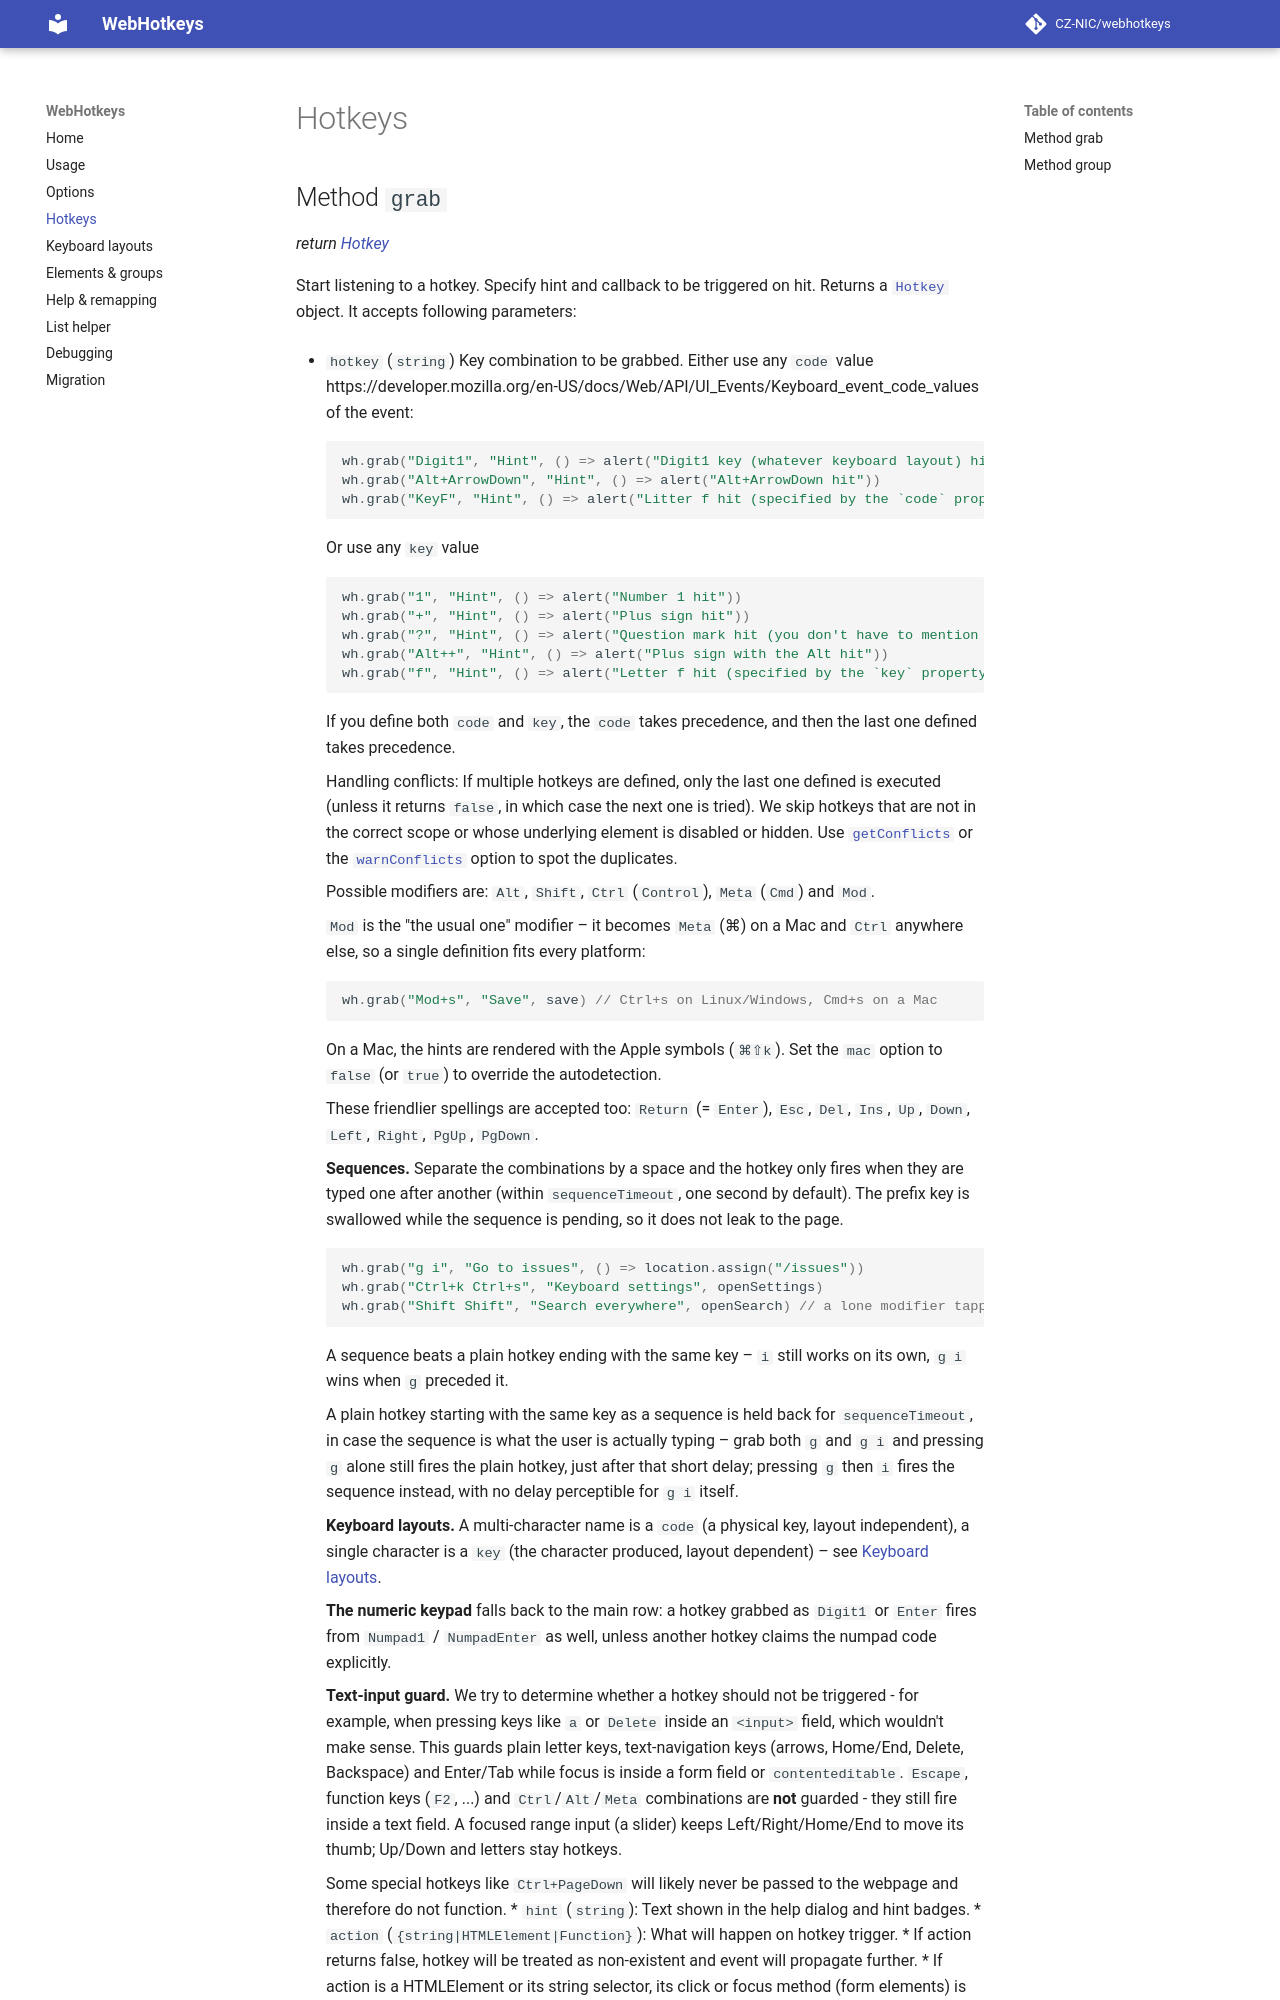

repository: CZ-NIC/webhotkeys · page: hotkeys/index.html · generator: mkdocs

# Hotkeys

## Method `grab`
*return [Hotkey](elements-groups.md#hotkey-object)*

Start listening to a hotkey. Specify hint and callback to be triggered on hit. Returns a
[`Hotkey`](elements-groups.md#hotkey-object) object. It accepts following parameters:

* `hotkey` (`string`)
    Key combination to be grabbed. Either use any `code` value https://developer.mozilla.org/en-US/docs/Web/API/UI_Events/Keyboard_event_code_values of the event:

    ```javascript
    wh.grab("Digit1", "Hint", () => alert("Digit1 key (whatever keyboard layout) hit"))
    wh.grab("Alt+ArrowDown", "Hint", () => alert("Alt+ArrowDown hit"))
    wh.grab("KeyF", "Hint", () => alert("Litter f hit (specified by the `code` property)"))
    ```

    Or use any `key` value
    ```javascript
    wh.grab("1", "Hint", () => alert("Number 1 hit"))
    wh.grab("+", "Hint", () => alert("Plus sign hit"))
    wh.grab("?", "Hint", () => alert("Question mark hit (you don't have to mention shift in the hotkey)"))
    wh.grab("Alt++", "Hint", () => alert("Plus sign with the Alt hit"))
    wh.grab("f", "Hint", () => alert("Letter f hit (specified by the `key` property)"))
    ```

    If you define both `code` and `key`, the `code` takes precedence, and then the last one defined takes precedence.

    Handling conflicts: If multiple hotkeys are defined, only the last one defined is executed (unless it returns `false`, in which case the next one is tried). We skip hotkeys that are not in the correct scope or whose underlying element is disabled or hidden. Use [`getConflicts`](debugging.md#method-getconflicts) or the [`warnConflicts`](options.md#warnconflicts) option to spot the duplicates.

    Possible modifiers are: `Alt`, `Shift`, `Ctrl` (`Control`), `Meta` (`Cmd`) and `Mod`.

    `Mod` is the "the usual one" modifier – it becomes `Meta` (⌘) on a Mac and `Ctrl` anywhere else, so a single definition fits every platform:

    ```javascript
    wh.grab("Mod+s", "Save", save) // Ctrl+s on Linux/Windows, Cmd+s on a Mac
    ```

    On a Mac, the hints are rendered with the Apple symbols (`⌘⇧k`). Set the `mac` option to `false` (or `true`) to override the autodetection.

    These friendlier spellings are accepted too: `Return` (= `Enter`), `Esc`, `Del`, `Ins`, `Up`, `Down`, `Left`, `Right`, `PgUp`, `PgDown`.

    **Sequences.** Separate the combinations by a space and the hotkey only fires when they are typed one after another (within `sequenceTimeout`, one second by default). The prefix key is swallowed while the sequence is pending, so it does not leak to the page.

    ```javascript
    wh.grab("g i", "Go to issues", () => location.assign("/issues"))
    wh.grab("Ctrl+k Ctrl+s", "Keyboard settings", openSettings)
    wh.grab("Shift Shift", "Search everywhere", openSearch) // a lone modifier tapped twice
    ```

    A sequence beats a plain hotkey ending with the same key – `i` still works on its own, `g i` wins when `g` preceded it.

    A plain hotkey starting with the same key as a sequence is held back for `sequenceTimeout`, in case the sequence is what the user is actually typing – grab both `g` and `g i` and pressing `g` alone still fires the plain hotkey, just after that short delay; pressing `g` then `i` fires the sequence instead, with no delay perceptible for `g i` itself.

    **Keyboard layouts.** A multi-character name is a `code` (a physical key, layout independent), a single character is a `key` (the character produced, layout dependent) – see [Keyboard layouts](layouts.md).

    **The numeric keypad** falls back to the main row: a hotkey grabbed as `Digit1` or `Enter` fires from `Numpad1` / `NumpadEnter` as well, unless another hotkey claims the numpad code explicitly.

    **Text-input guard.** We try to determine whether a hotkey should not be triggered - for example, when pressing keys like `a` or `Delete` inside an `<input>` field, which wouldn't make sense. This guards plain letter keys, text-navigation keys (arrows, Home/End, Delete, Backspace) and Enter/Tab while focus is inside a form field or `contenteditable`. `Escape`, function keys (`F2`, ...) and `Ctrl`/`Alt`/`Meta` combinations are **not** guarded - they still fire inside a text field. A focused range input (a slider) keeps Left/Right/Home/End to move its thumb; Up/Down and letters stay hotkeys.
